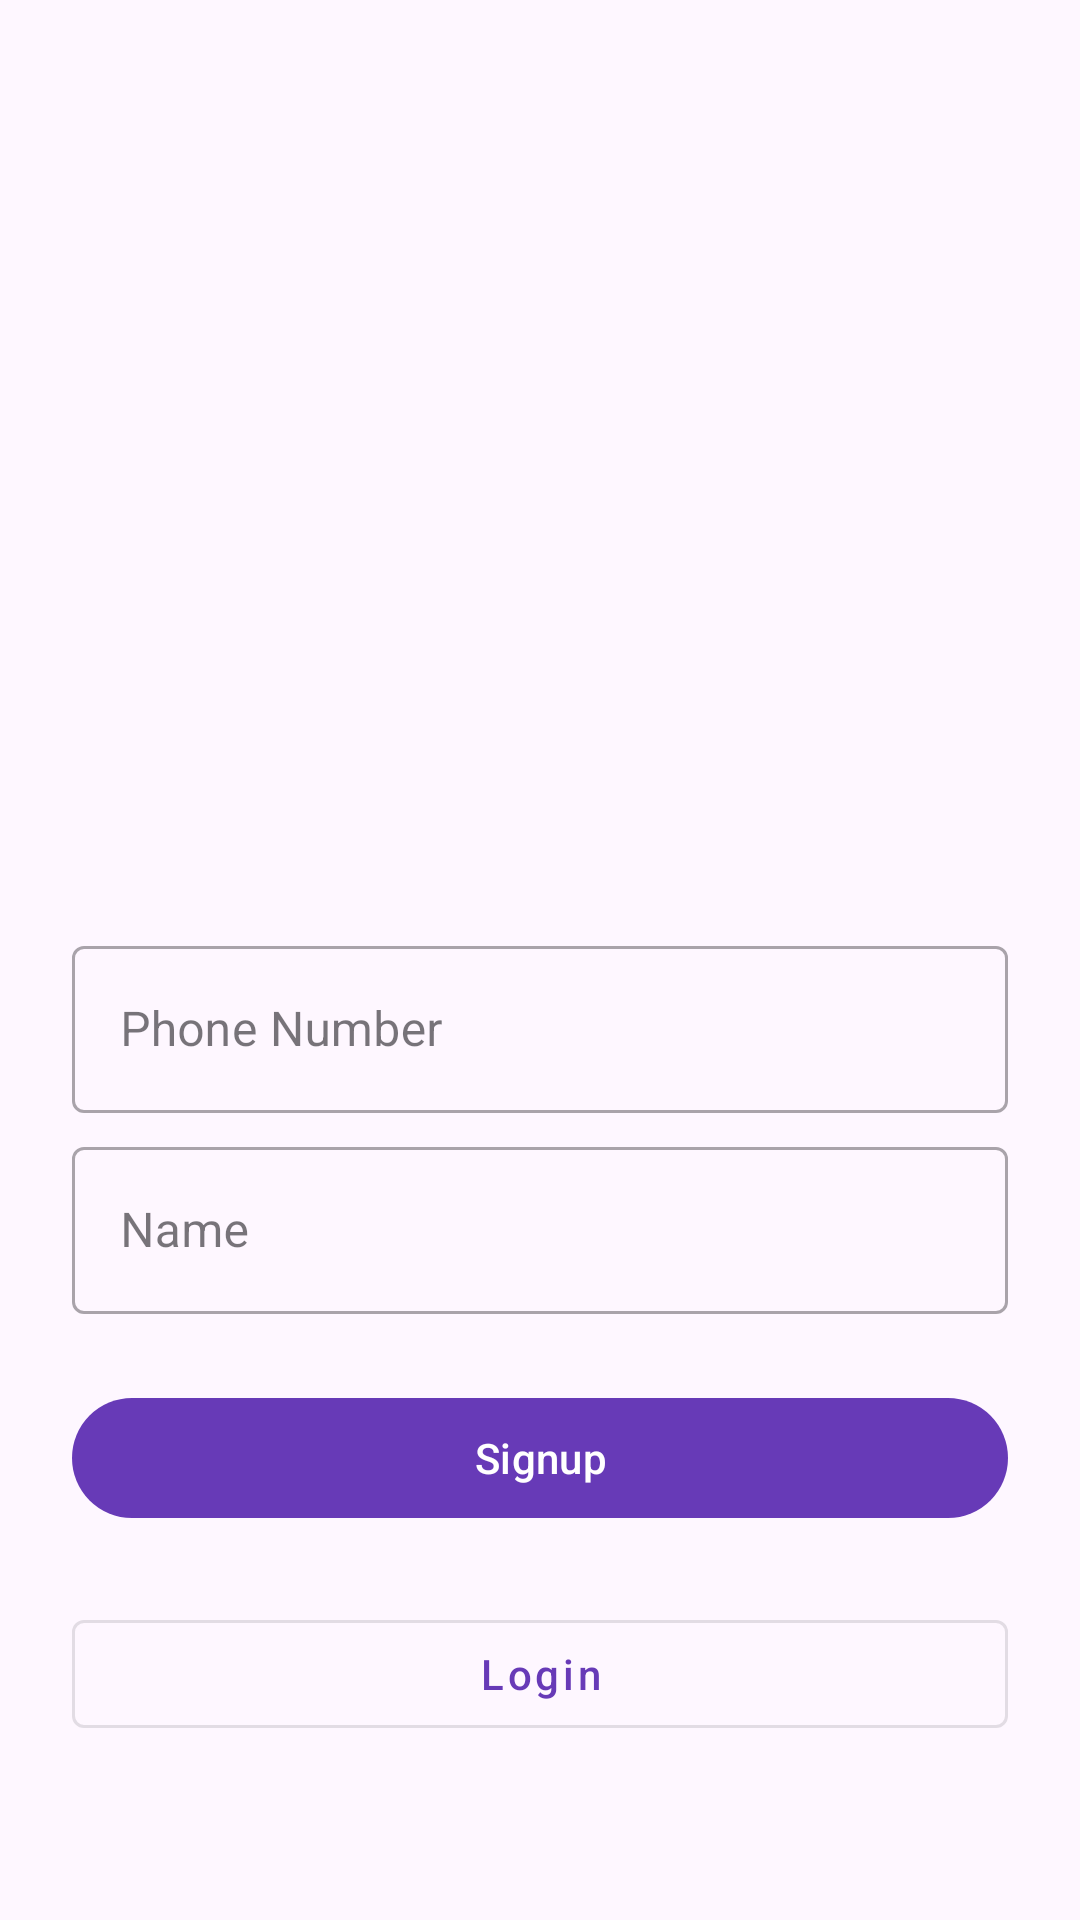

Reconstruct the res/layout file that produces this screen, plus the resources it refers to.
<!-- AndroidManifest.xml: application theme Theme.Eshop -->
<!-- res/layout/activity_register.xml -->
<?xml version="1.0" encoding="utf-8"?>
<androidx.constraintlayout.widget.ConstraintLayout xmlns:android="http://schemas.android.com/apk/res/android"
    xmlns:app="http://schemas.android.com/apk/res-auto"
    xmlns:tools="http://schemas.android.com/tools"
    android:layout_width="match_parent"
    android:background="@drawable/img"
    android:layout_height="match_parent"
    tools:context=".activity.RegisterActivity">

    <ImageView
        android:id="@+id/imageView6"
        android:layout_width="250dp"
        android:layout_height="250dp"
        android:layout_marginTop="24dp"
        app:layout_constraintEnd_toEndOf="parent"
        app:layout_constraintStart_toStartOf="parent"
        app:layout_constraintTop_toTopOf="parent"
        app:srcCompat="@drawable/log_in" />

    <com.google.android.material.textfield.TextInputLayout
        android:id="@+id/textInputLayout"
        style="@style/Widget.MaterialComponents.TextInputLayout.OutlinedBox"
        android:layout_width="0dp"
        android:layout_height="wrap_content"
        android:layout_marginStart="24dp"
        android:layout_marginTop="36dp"
        android:layout_marginEnd="24dp"
        app:layout_constraintEnd_toEndOf="parent"
        app:layout_constraintStart_toStartOf="parent"
        app:layout_constraintTop_toBottomOf="@+id/imageView6">

        <com.google.android.material.textfield.TextInputEditText
            android:id="@+id/userNumber"
            android:layout_width="match_parent"
            android:layout_height="wrap_content"
            android:hint="Phone Number" />
    </com.google.android.material.textfield.TextInputLayout>


    <com.google.android.material.textfield.TextInputLayout
        android:id="@+id/textInputLayout1"
        style="@style/Widget.MaterialComponents.TextInputLayout.OutlinedBox"
        android:layout_width="0dp"
        android:layout_height="wrap_content"
        android:layout_marginStart="24dp"
        android:layout_marginTop="6dp"
        android:layout_marginEnd="24dp"
        app:layout_constraintEnd_toEndOf="parent"
        app:layout_constraintStart_toStartOf="parent"
        app:layout_constraintTop_toBottomOf="@+id/textInputLayout">

        <com.google.android.material.textfield.TextInputEditText
            android:id="@+id/userName"
            android:layout_width="match_parent"
            android:layout_height="wrap_content"
            android:hint="Name" />
    </com.google.android.material.textfield.TextInputLayout>

    <com.google.android.material.button.MaterialButton
        android:id="@+id/button3"
        android:layout_width="0dp"
        android:layout_height="wrap_content"
        android:layout_marginStart="24dp"
        android:layout_marginTop="24dp"
        android:layout_marginEnd="24dp"
        android:text="Signup"
        android:textAllCaps="false"
        app:layout_constraintEnd_toEndOf="parent"
        app:layout_constraintStart_toStartOf="parent"
        app:layout_constraintTop_toBottomOf="@+id/textInputLayout1" />

    <com.google.android.material.button.MaterialButton
        style="@style/Widget.MaterialComponents.Button.OutlinedButton"
        android:id="@+id/button4"
        android:layout_width="0dp"
        android:layout_height="wrap_content"
        android:layout_marginStart="24dp"
        android:layout_marginTop="24dp"
        android:layout_marginEnd="24dp"
        android:text="Login"
        android:textAllCaps="false"
        app:layout_constraintEnd_toEndOf="parent"
        app:layout_constraintStart_toStartOf="parent"
        app:layout_constraintTop_toBottomOf="@+id/button3" />


</androidx.constraintlayout.widget.ConstraintLayout>
<!-- resources referenced by this layout -->
<resources>
  <style name="Theme.Eshop" parent="Base.Theme.Eshop" />
  <style name="Base.Theme.Eshop" parent="Theme.Material3.DayNight.NoActionBar">
          <item name="colorPrimary">@color/color_primary</item>
          <item name="colorPrimaryVariant">@color/color_secondry</item>
          
          
      </style>
  <color name="color_primary">#673AB7</color>
  <color name="color_secondry">#9C673AB7</color>
</resources>
